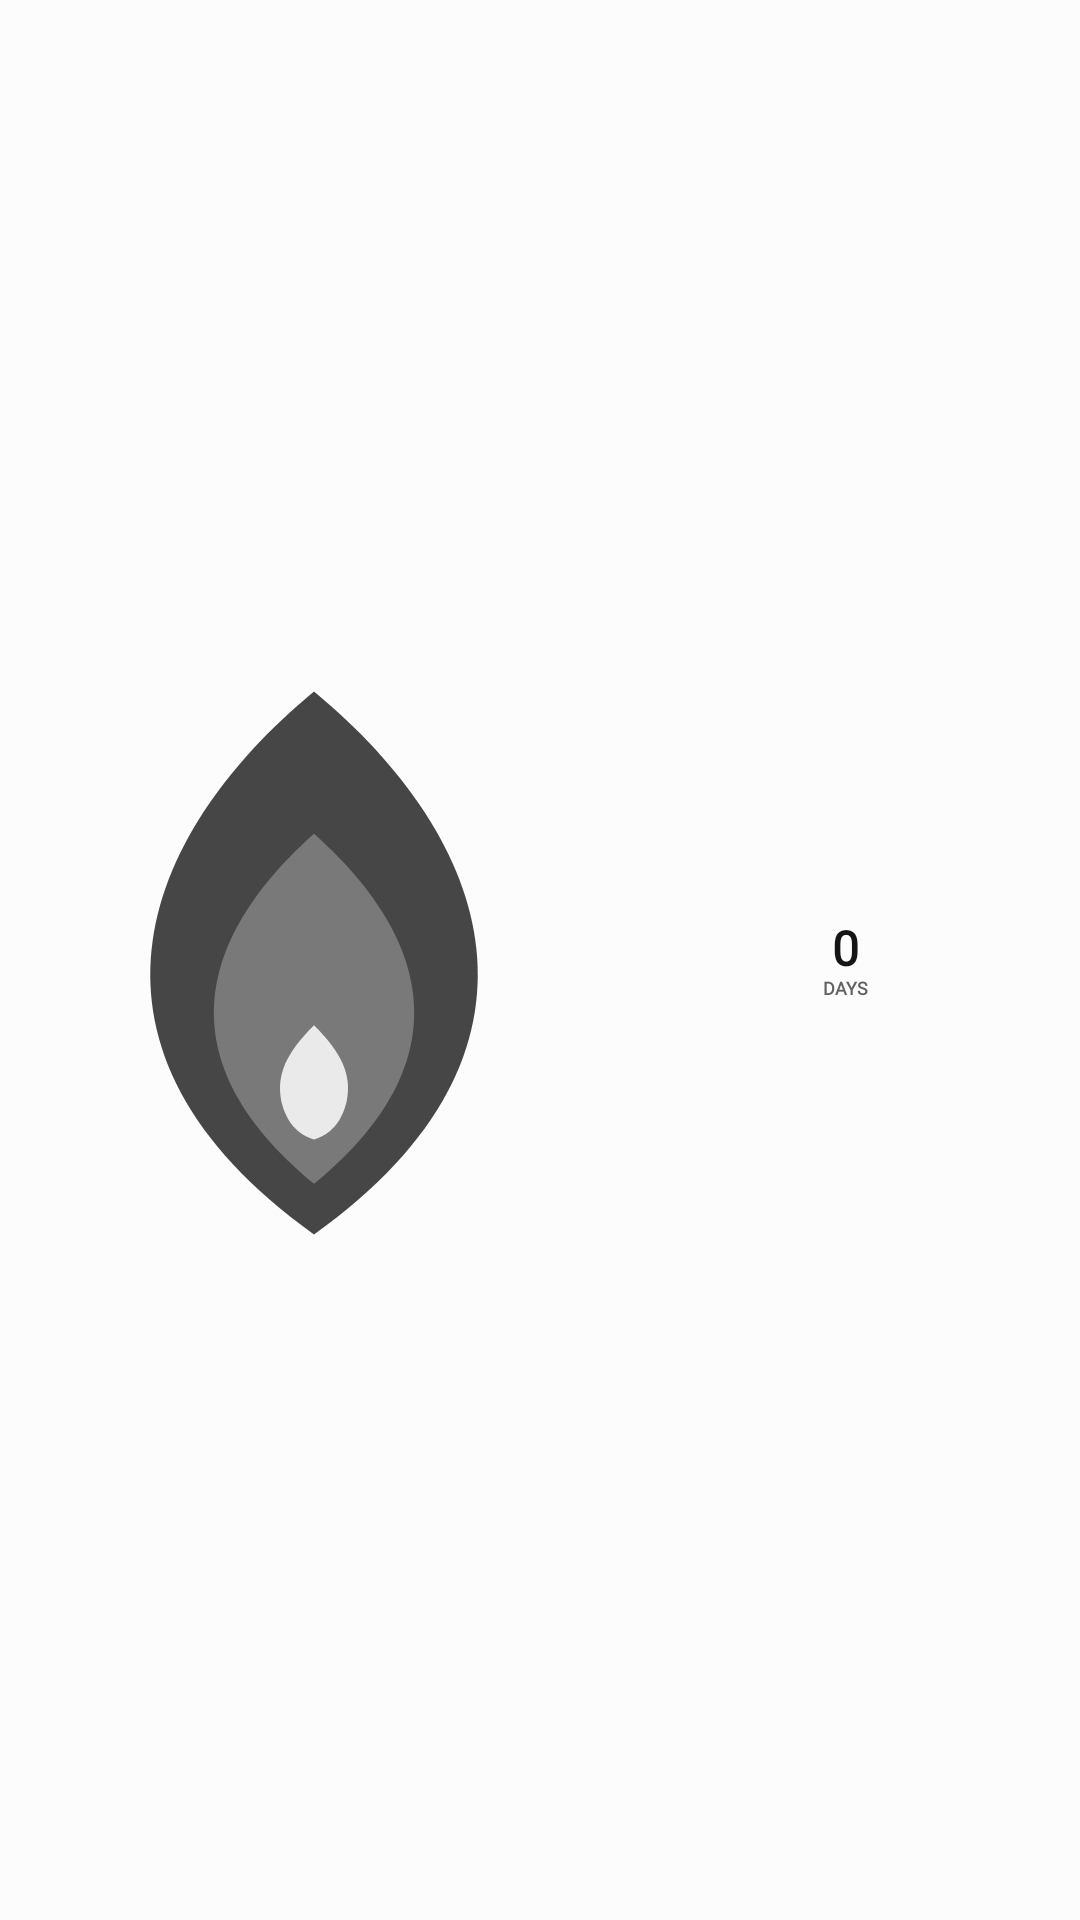

The Android layout XML behind this screen, and the referenced resources:
<!-- AndroidManifest.xml: application theme Theme.StreakWidget -->
<!-- res/layout/widget_layout_tile.xml -->
<?xml version="1.0" encoding="utf-8"?>
<FrameLayout xmlns:android="http://schemas.android.com/apk/res/android"
    android:id="@+id/widget_background"
    android:layout_width="match_parent"
    android:layout_height="match_parent"
    android:background="@drawable/widget_bg_shape"
    android:padding="3dp">

    <LinearLayout
        android:layout_width="match_parent"
        android:layout_height="match_parent"
        android:gravity="center"
        android:orientation="horizontal">

        <FrameLayout
            android:layout_width="0dp"
            android:layout_height="match_parent"
            android:layout_weight="1.35">

            <ImageView android:id="@+id/widget_flame_glow" android:layout_width="match_parent" android:layout_height="match_parent" android:contentDescription="@null" android:scaleType="fitCenter" android:src="@drawable/widget_flame_glow" />
            <ImageView android:id="@+id/widget_flame_outer" android:layout_width="match_parent" android:layout_height="match_parent" android:contentDescription="@null" android:scaleType="fitCenter" android:src="@drawable/ic_widget_flame_outer" />
            <ImageView android:id="@+id/widget_flame_mid" android:layout_width="match_parent" android:layout_height="match_parent" android:contentDescription="@null" android:padding="6dp" android:scaleType="fitCenter" android:src="@drawable/ic_widget_flame_mid" />
            <ImageView android:id="@+id/widget_flame_inner" android:layout_width="match_parent" android:layout_height="match_parent" android:contentDescription="@null" android:padding="11dp" android:scaleType="fitCenter" android:src="@drawable/ic_widget_flame_inner" />
        </FrameLayout>

        <LinearLayout
            android:layout_width="0dp"
            android:layout_height="wrap_content"
            android:layout_weight="1"
            android:gravity="center"
            android:orientation="vertical">

            <TextView
                android:id="@+id/widget_streak_count"
                style="@style/WidgetText"
                android:layout_width="match_parent"
                android:layout_height="wrap_content"
                android:autoSizeTextType="uniform"
                android:autoSizeMinTextSize="9sp"
                android:autoSizeMaxTextSize="16sp"
                android:autoSizeStepGranularity="1sp"
                android:gravity="center"
                android:includeFontPadding="false"
                android:maxLines="1"
                android:text="@string/widget_preview_count"
                android:textColor="@color/widget_text_primary"
                android:textSize="16sp"
                android:textStyle="bold" />

            <TextView
                android:id="@+id/widget_streak_label"
                style="@style/WidgetText"
                android:layout_width="match_parent"
                android:layout_height="wrap_content"
                android:gravity="center"
                android:includeFontPadding="false"
                android:maxLines="1"
                android:text="@string/widget_preview_days"
                android:textColor="@color/widget_text_muted"
                android:textSize="6sp"
                android:textStyle="bold" />
        </LinearLayout>
    </LinearLayout>

    <TextView android:id="@+id/widget_eyebrow" style="@style/WidgetText" android:layout_width="1dp" android:layout_height="1dp" android:visibility="gone" />
    <TextView android:id="@+id/widget_habit_name" style="@style/WidgetText" android:layout_width="1dp" android:layout_height="1dp" android:visibility="gone" />
    <TextView android:id="@+id/widget_status" style="@style/WidgetText" android:layout_width="1dp" android:layout_height="1dp" android:visibility="gone" />
    <TextView android:id="@+id/widget_task_progress" style="@style/WidgetText" android:layout_width="1dp" android:layout_height="1dp" android:visibility="gone" />
    <TextView android:id="@+id/widget_check_in" style="@style/WidgetText" android:layout_width="1dp" android:layout_height="1dp" android:visibility="gone" />
</FrameLayout>
<!-- resources referenced by this layout -->
<resources>
  <color name="widget_text_muted">#626262</color>
  <color name="widget_text_primary">#151515</color>
  <!-- drawable ic_widget_flame_inner (drawable) -->
  <?xml version="1.0" encoding="utf-8"?>
  <vector xmlns:android="http://schemas.android.com/apk/res/android"
      android:width="100dp"
      android:height="100dp"
      android:viewportWidth="100"
      android:viewportHeight="100">
      
      <path
          android:fillColor="@color/widget_flame_idle_inner"
          android:pathData="M50,44 C62,57 66,72 50,84 C34,72 38,57 50,44 Z" />
      <path
          android:fillColor="#FFFFFF"
          android:pathData="M50,62 C55,67 57,71 56,76 C55,80 53,82 50,83 C47,82 45,80 44,76 C43,71 45,67 50,62 Z"
          android:fillAlpha="0.85" />
  </vector>
  <!-- drawable ic_widget_flame_mid (drawable) -->
  <?xml version="1.0" encoding="utf-8"?>
  <vector xmlns:android="http://schemas.android.com/apk/res/android"
      android:width="100dp"
      android:height="100dp"
      android:viewportWidth="100"
      android:viewportHeight="100">
      
      <path
          android:fillColor="@color/widget_flame_idle_inner"
          android:pathData="M50,28 C68,44 78,66 50,89 C22,66 32,44 50,28 Z" />
  </vector>
  <!-- drawable ic_widget_flame_outer (drawable) -->
  <?xml version="1.0" encoding="utf-8"?>
  <vector xmlns:android="http://schemas.android.com/apk/res/android"
      android:width="100dp"
      android:height="100dp"
      android:viewportWidth="100"
      android:viewportHeight="100">
      
      <path
          android:fillColor="@color/widget_flame_idle_outer"
          android:pathData="M50,6 C79,30 92,65 50,95 C8,65 21,30 50,6 Z" />
  </vector>
  <!-- drawable widget_flame_glow (drawable-night) -->
  <?xml version="1.0" encoding="utf-8"?>
  <shape xmlns:android="http://schemas.android.com/apk/res/android" android:shape="oval">
      <gradient
          android:centerX="0.5"
          android:centerY="0.5"
          android:endColor="@android:color/transparent"
          android:gradientRadius="48dp"
          android:startColor="@color/widget_flame_idle_glow"
          android:type="radial" />
  </shape>
  <string name="widget_preview_count">0</string>
  <string name="widget_preview_days">DAYS</string>
  <style name="WidgetText">
          <item name="android:fontFamily">serif</item>
      </style>
  <style name="Theme.StreakWidget" parent="android:Theme.Material.Light.NoActionBar">
          <item name="android:windowBackground">#FCFCFC</item>
          <item name="android:colorAccent">#151515</item>
          <item name="android:statusBarColor">#FCFCFC</item>
          <item name="android:navigationBarColor">#FCFCFC</item>
          <item name="android:windowLightStatusBar">true</item>
          <item name="android:windowNoTitle">true</item>
      </style>
  <color name="widget_flame_idle_inner">#797979</color>
  <color name="widget_flame_idle_outer">#464646</color>
  <color name="widget_flame_idle_glow">#14151515</color>
</resources>
